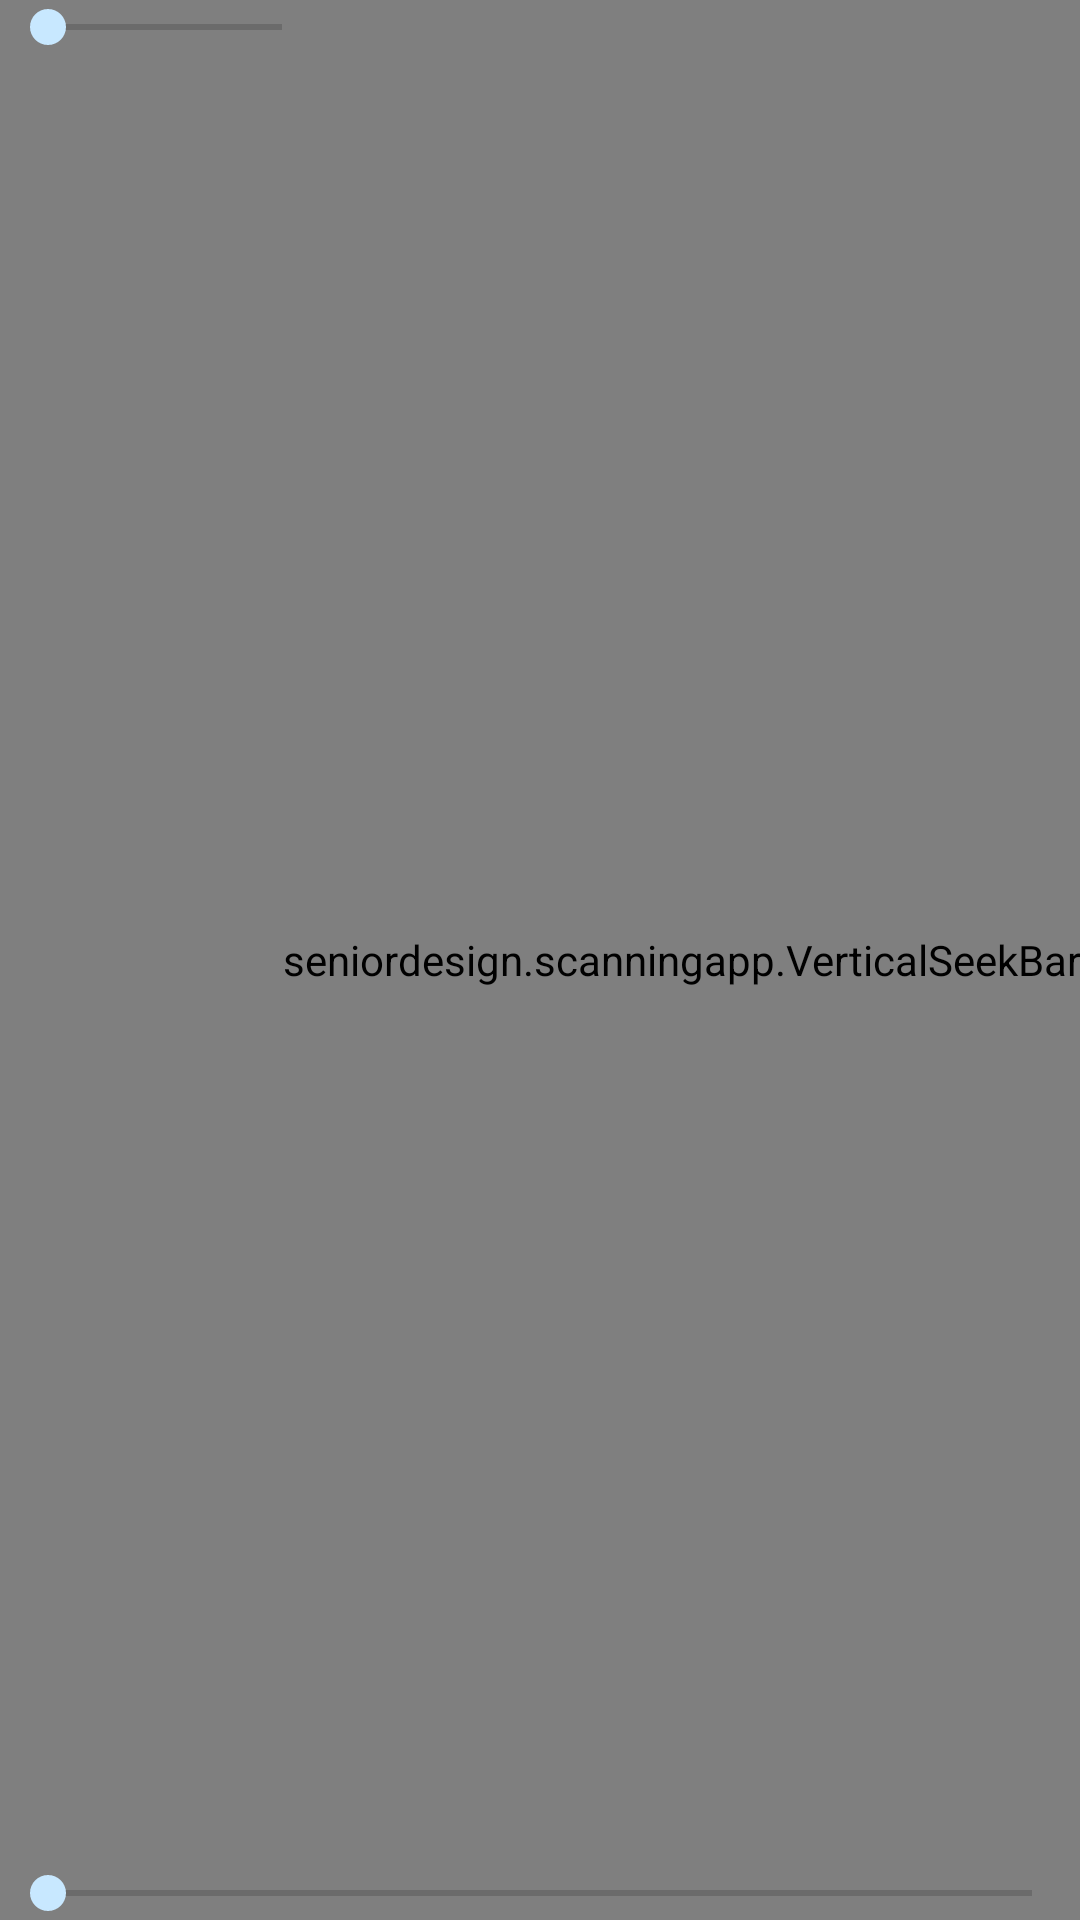

Produce the Android XML layout that renders to this screen, including the resource entries it uses.
<!-- AndroidManifest.xml: application theme MyMaterialTheme -->
<!-- res/layout/activity_viewer_content.xml -->
<RelativeLayout xmlns:android="http://schemas.android.com/apk/res/android"
    android:layout_width="match_parent"
    android:layout_height="match_parent" >

    <android.opengl.GLSurfaceView
        android:id="@+id/gl_surface_view"
        android:layout_width="fill_parent"
        android:layout_height="fill_parent"
        android:layout_gravity="top" />

    <SeekBar
        android:layout_width="match_parent"
        android:layout_height="wrap_content"
        android:max="180"
        android:layout_alignParentTop="true"
        android:id="@+id/top_seekBar"/>

    <seniordesign.scanningapp.VerticalSeekBar
        android:id="@+id/right_seekBar"
        android:max="180"
        android:layout_alignParentRight="true"
        android:layout_width="wrap_content"
        android:layout_height="match_parent"
        />

    <SeekBar
        android:layout_width="match_parent"
        android:layout_height="wrap_content"
        android:max="180"
        android:layout_alignParentBottom="true"
        android:id="@+id/bottom_seekBar"/>
</RelativeLayout>
<!-- resources referenced by this layout -->
<resources>
  <style name="MyMaterialTheme" parent="MyMaterialTheme.Base">
  
      </style>
  <style name="MyMaterialTheme.Base" parent="Theme.AppCompat.Light.DarkActionBar">
          <item name="windowNoTitle">true</item>
          <item name="windowActionBar">false</item>
          <item name="colorPrimary">@color/colorPrimary</item>
          <item name="colorPrimaryDark">@color/colorPrimaryDark</item>
          <item name="colorAccent">@color/colorAccent</item>
          <item name="android:navigationBarColor">@color/navigationBarColor</item>
          <item name="android:textColor">#000000</item>
          <item name="seekBarStyle">@style/Widget.AppCompat.SeekBar</item>
      </style>
  <color name="colorPrimary">#125688</color>
  <color name="colorPrimaryDark">#125688</color>
  <color name="colorAccent">#c8e8ff</color>
  <color name="navigationBarColor">#c8e8ff</color>
</resources>
